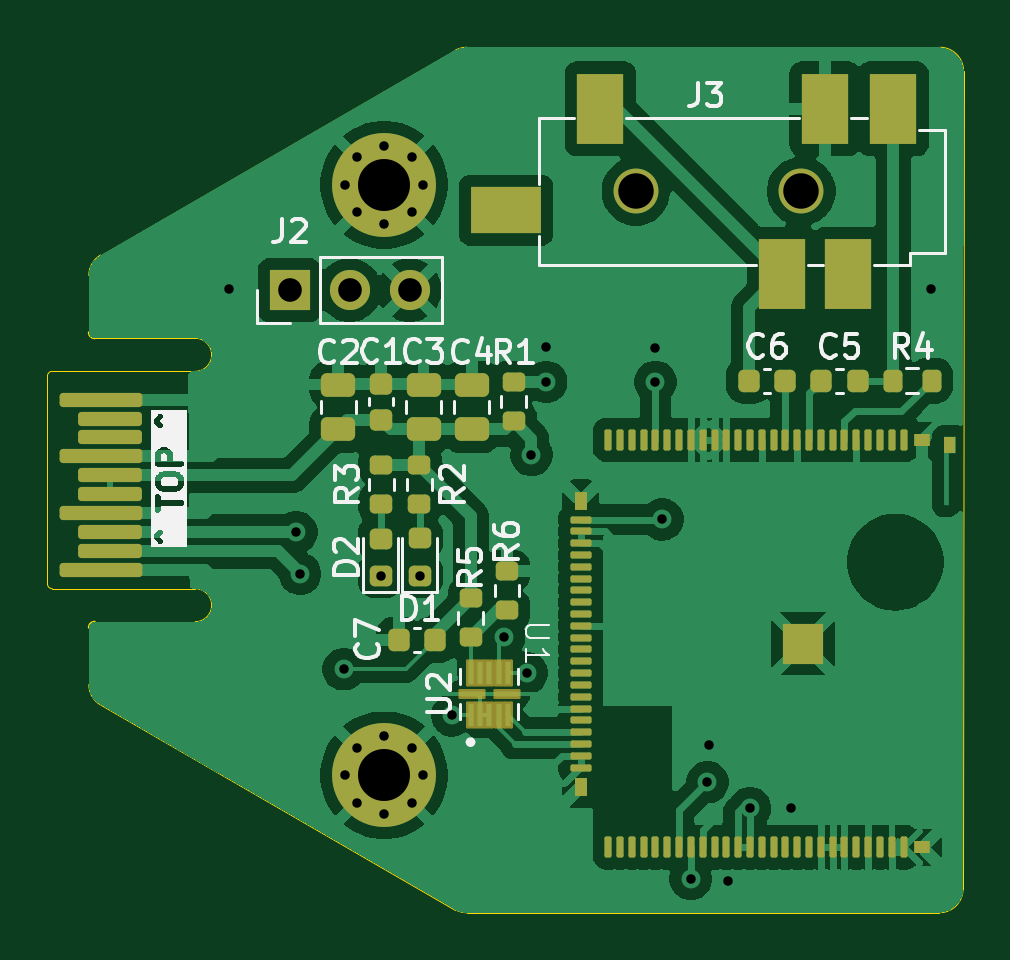
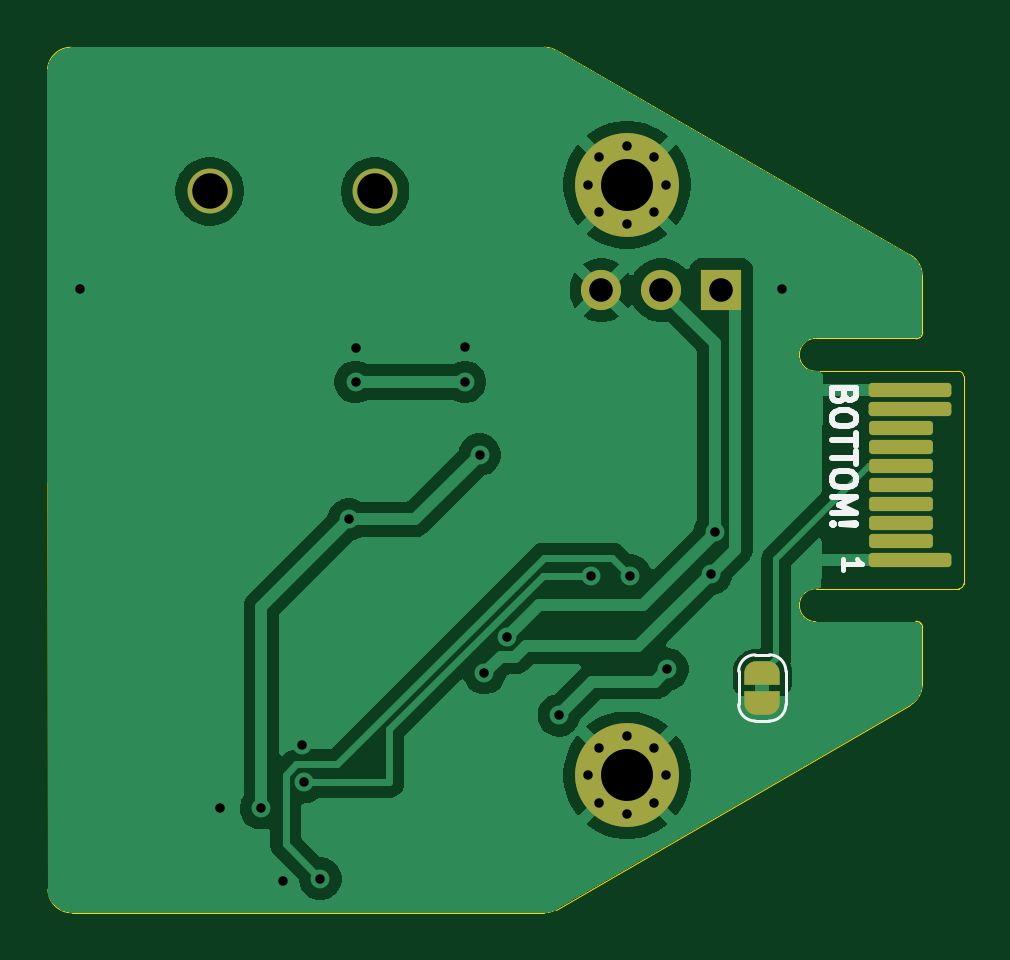
Circuit board: 11 layer files. Board 38.8 x 36.6 mm.
- bottom_copper: dectspansion-B_Cu.gbl (48956 bytes)
- bottom_mask: dectspansion-B_Mask.gbs (3334 bytes)
- paste: dectspansion-B_Paste.gbp (491 bytes)
- bottom_silk: dectspansion-B_Silkscreen.gbo (7634 bytes)
- outline: dectspansion-Edge_Cuts.gm1 (2291 bytes)
- top_copper: dectspansion-F_Cu.gtl (119724 bytes)
- top_mask: dectspansion-F_Mask.gts (7206 bytes)
- paste: dectspansion-F_Paste.gtp (6517 bytes)
- top_silk: dectspansion-F_Silkscreen.gto (39317 bytes)
- drill: dectspansion-NPTH.drl (363 bytes)
- drill: dectspansion-PTH.drl (1172 bytes)

=== bottom_copper: dectspansion-B_Cu.gbl (48956 bytes, source omitted) ===
=== bottom_mask: dectspansion-B_Mask.gbs (3334 bytes, source withheld) ===
=== paste: dectspansion-B_Paste.gbp ===
G04 #@! TF.GenerationSoftware,KiCad,Pcbnew,9.0.3*
G04 #@! TF.CreationDate,2025-07-22T22:33:48+01:00*
G04 #@! TF.ProjectId,dectspansion,64656374-7370-4616-9e73-696f6e2e6b69,rev?*
G04 #@! TF.SameCoordinates,Original*
G04 #@! TF.FileFunction,Paste,Bot*
G04 #@! TF.FilePolarity,Positive*
%FSLAX46Y46*%
G04 Gerber Fmt 4.6, Leading zero omitted, Abs format (unit mm)*
G04 Created by KiCad (PCBNEW 9.0.3) date 2025-07-22 22:33:48*
%MOMM*%
%LPD*%
G01*
G04 APERTURE LIST*
G04 APERTURE END LIST*
M02*

=== bottom_silk: dectspansion-B_Silkscreen.gbo (7634 bytes, source omitted) ===
=== outline: dectspansion-Edge_Cuts.gm1 ===
G04 #@! TF.GenerationSoftware,KiCad,Pcbnew,9.0.3*
G04 #@! TF.CreationDate,2025-07-22T22:33:48+01:00*
G04 #@! TF.ProjectId,dectspansion,64656374-7370-4616-9e73-696f6e2e6b69,rev?*
G04 #@! TF.SameCoordinates,Original*
G04 #@! TF.FileFunction,Profile,NP*
%FSLAX46Y46*%
G04 Gerber Fmt 4.6, Leading zero omitted, Abs format (unit mm)*
G04 Created by KiCad (PCBNEW 9.0.3) date 2025-07-22 22:33:48*
%MOMM*%
%LPD*%
G01*
G04 APERTURE LIST*
G04 #@! TA.AperFunction,Profile*
%ADD10C,0.050000*%
G04 #@! TD*
G04 #@! TA.AperFunction,Profile*
%ADD11C,0.100000*%
G04 #@! TD*
G04 APERTURE END LIST*
D10*
X136030000Y-81680000D02*
G75*
G02*
X137030000Y-82679989I0J-1000000D01*
G01*
X100500000Y-90473725D02*
X115499995Y-81813472D01*
X137009989Y-117320000D02*
X137030032Y-82679989D01*
D11*
X100250000Y-94000000D02*
G75*
G02*
X100000000Y-93750000I0J250000D01*
G01*
D10*
X115499995Y-81813472D02*
G75*
G02*
X116001813Y-81679497I500005J-866028D01*
G01*
X100500000Y-109526269D02*
X115499995Y-118186522D01*
X100000000Y-93750000D02*
X100000000Y-91339750D01*
X100000000Y-91339750D02*
G75*
G02*
X100500021Y-90473762I1000000J-50D01*
G01*
X100000000Y-106250000D02*
X100000000Y-108660243D01*
X116001813Y-81679498D02*
X136027200Y-81680000D01*
D11*
X100000000Y-106250000D02*
G75*
G02*
X100250000Y-106000000I250000J0D01*
G01*
D10*
X100500000Y-109526269D02*
G75*
G02*
X99999962Y-108660243I500000J866069D01*
G01*
X137009989Y-117320011D02*
G75*
G02*
X136009957Y-118319989I-999989J11D01*
G01*
X116010000Y-118320001D02*
G75*
G02*
X115505413Y-118187524I-10000J989101D01*
G01*
X116001800Y-118320000D02*
X136001800Y-118320000D01*
X98250000Y-104400000D02*
X98250000Y-95600000D01*
X104500000Y-94000000D02*
X100250000Y-94000000D01*
X104500000Y-95400000D02*
X98450000Y-95400000D01*
X104500000Y-104600000D02*
X98450000Y-104600000D01*
X104500000Y-106000000D02*
X100250000Y-106000000D01*
X98250000Y-95600000D02*
G75*
G02*
X98450000Y-95400000I200000J0D01*
G01*
X98450000Y-104600000D02*
G75*
G02*
X98250000Y-104400000I0J200000D01*
G01*
X104500000Y-94000000D02*
G75*
G02*
X105200000Y-94700000I0J-700000D01*
G01*
X104500000Y-104600000D02*
G75*
G02*
X105200000Y-105300000I0J-700000D01*
G01*
X105200000Y-94700000D02*
G75*
G02*
X104500000Y-95400000I-700000J0D01*
G01*
X105200000Y-105300000D02*
G75*
G02*
X104500000Y-106000000I-700000J0D01*
G01*
M02*

=== top_copper: dectspansion-F_Cu.gtl (119724 bytes, source omitted) ===
=== top_mask: dectspansion-F_Mask.gts (7206 bytes, source omitted) ===
=== paste: dectspansion-F_Paste.gtp ===
G04 #@! TF.GenerationSoftware,KiCad,Pcbnew,9.0.3*
G04 #@! TF.CreationDate,2025-07-22T22:33:48+01:00*
G04 #@! TF.ProjectId,dectspansion,64656374-7370-4616-9e73-696f6e2e6b69,rev?*
G04 #@! TF.SameCoordinates,Original*
G04 #@! TF.FileFunction,Paste,Top*
G04 #@! TF.FilePolarity,Positive*
%FSLAX46Y46*%
G04 Gerber Fmt 4.6, Leading zero omitted, Abs format (unit mm)*
G04 Created by KiCad (PCBNEW 9.0.3) date 2025-07-22 22:33:48*
%MOMM*%
%LPD*%
G01*
G04 APERTURE LIST*
G04 Aperture macros list*
%AMRoundRect*
0 Rectangle with rounded corners*
0 $1 Rounding radius*
0 $2 $3 $4 $5 $6 $7 $8 $9 X,Y pos of 4 corners*
0 Add a 4 corners polygon primitive as box body*
4,1,4,$2,$3,$4,$5,$6,$7,$8,$9,$2,$3,0*
0 Add four circle primitives for the rounded corners*
1,1,$1+$1,$2,$3*
1,1,$1+$1,$4,$5*
1,1,$1+$1,$6,$7*
1,1,$1+$1,$8,$9*
0 Add four rect primitives between the rounded corners*
20,1,$1+$1,$2,$3,$4,$5,0*
20,1,$1+$1,$4,$5,$6,$7,0*
20,1,$1+$1,$6,$7,$8,$9,0*
20,1,$1+$1,$8,$9,$2,$3,0*%
G04 Aperture macros list end*
%ADD10C,0.000000*%
%ADD11RoundRect,0.200000X0.275000X-0.200000X0.275000X0.200000X-0.275000X0.200000X-0.275000X-0.200000X0*%
%ADD12R,2.000000X3.000000*%
%ADD13R,3.000000X2.000000*%
%ADD14RoundRect,0.250000X0.475000X-0.250000X0.475000X0.250000X-0.475000X0.250000X-0.475000X-0.250000X0*%
%ADD15RoundRect,0.200000X-0.275000X0.200000X-0.275000X-0.200000X0.275000X-0.200000X0.275000X0.200000X0*%
%ADD16RoundRect,0.225000X-0.225000X-0.250000X0.225000X-0.250000X0.225000X0.250000X-0.225000X0.250000X0*%
%ADD17RoundRect,0.027500X0.082500X-0.442500X0.082500X0.442500X-0.082500X0.442500X-0.082500X-0.442500X0*%
%ADD18RoundRect,0.027500X0.442500X-0.082500X0.442500X0.082500X-0.442500X0.082500X-0.442500X-0.082500X0*%
%ADD19RoundRect,0.225000X0.225000X0.250000X-0.225000X0.250000X-0.225000X-0.250000X0.225000X-0.250000X0*%
%ADD20RoundRect,0.200000X-0.200000X-0.275000X0.200000X-0.275000X0.200000X0.275000X-0.200000X0.275000X0*%
%ADD21RoundRect,0.225000X0.250000X-0.225000X0.250000X0.225000X-0.250000X0.225000X-0.250000X-0.225000X0*%
%ADD22RoundRect,0.218750X0.256250X-0.218750X0.256250X0.218750X-0.256250X0.218750X-0.256250X-0.218750X0*%
%ADD23R,0.660000X0.550000*%
%ADD24RoundRect,0.075000X-0.075000X0.370000X-0.075000X-0.370000X0.075000X-0.370000X0.075000X0.370000X0*%
%ADD25R,0.550000X0.800000*%
%ADD26RoundRect,0.075000X-0.370000X-0.075000X0.370000X-0.075000X0.370000X0.075000X-0.370000X0.075000X0*%
G04 APERTURE END LIST*
D10*
G36*
X130090000Y-106775000D02*
G01*
X129440000Y-106775000D01*
X129440000Y-106125000D01*
X130090000Y-106125000D01*
X130090000Y-106775000D01*
G37*
G36*
X130090000Y-107725000D02*
G01*
X129440000Y-107725000D01*
X129440000Y-107075000D01*
X130090000Y-107075000D01*
X130090000Y-107725000D01*
G37*
G36*
X131040000Y-106775000D02*
G01*
X130390000Y-106775000D01*
X130390000Y-106125000D01*
X131040000Y-106125000D01*
X131040000Y-106775000D01*
G37*
G36*
X131040000Y-107725000D02*
G01*
X130390000Y-107725000D01*
X130390000Y-107075000D01*
X131040000Y-107075000D01*
X131040000Y-107725000D01*
G37*
G36*
X136690000Y-98875000D02*
G01*
X136190000Y-98875000D01*
X136190000Y-98175000D01*
X136690000Y-98175000D01*
X136690000Y-98875000D01*
G37*
D11*
X116170000Y-105015000D03*
X116170000Y-106665000D03*
D12*
X129360000Y-91280000D03*
X131160000Y-84280000D03*
X132160000Y-91280000D03*
X134060000Y-84280000D03*
X121660000Y-84280000D03*
D13*
X117660000Y-88580000D03*
D14*
X110560000Y-97860000D03*
X110560000Y-95960000D03*
D15*
X117700000Y-103845000D03*
X117700000Y-105495000D03*
D16*
X127935000Y-95790000D03*
X129485000Y-95790000D03*
D17*
X116160000Y-109957500D03*
X116560000Y-109957500D03*
X116960000Y-109957500D03*
X117360000Y-109957500D03*
X117760000Y-109957500D03*
D18*
X117705000Y-109062500D03*
D17*
X117760000Y-108167500D03*
X117360000Y-108167500D03*
X116960000Y-108167500D03*
X116560000Y-108167500D03*
X116160000Y-108167500D03*
D18*
X116215000Y-109062500D03*
D14*
X116210000Y-97860000D03*
X116210000Y-95960000D03*
D11*
X112390000Y-101000000D03*
X112390000Y-99350000D03*
D19*
X114670000Y-106760000D03*
X113120000Y-106760000D03*
D16*
X131005000Y-95790000D03*
X132555000Y-95790000D03*
D15*
X113990000Y-99350000D03*
X113990000Y-101000000D03*
D14*
X114170000Y-97860000D03*
X114170000Y-95960000D03*
D20*
X134025000Y-95790000D03*
X135675000Y-95790000D03*
D15*
X117990000Y-95860000D03*
X117990000Y-97510000D03*
D21*
X112380000Y-97465000D03*
X112380000Y-95915000D03*
D22*
X114010000Y-104050000D03*
X114010000Y-102475000D03*
D23*
X135290000Y-98300000D03*
D24*
X134490000Y-98300000D03*
X133990000Y-98300000D03*
X133490000Y-98300000D03*
X132990000Y-98300000D03*
X132490000Y-98300000D03*
X131990000Y-98300000D03*
X131490000Y-98300000D03*
X130990000Y-98300000D03*
X130490000Y-98300000D03*
X129990000Y-98300000D03*
X129490000Y-98300000D03*
X128990000Y-98300000D03*
X128490000Y-98300000D03*
X127990000Y-98300000D03*
X127490000Y-98300000D03*
X126990000Y-98300000D03*
X126490000Y-98300000D03*
X125990000Y-98300000D03*
X125490000Y-98300000D03*
X124990000Y-98300000D03*
X124490000Y-98300000D03*
X123990000Y-98300000D03*
X123490000Y-98300000D03*
X122990000Y-98300000D03*
X122490000Y-98300000D03*
X121990000Y-98300000D03*
D25*
X120820000Y-100875000D03*
D26*
X120820000Y-101675000D03*
X120820000Y-102175000D03*
X120820000Y-102675000D03*
X120820000Y-103175000D03*
X120820000Y-103675000D03*
X120820000Y-104175000D03*
X120820000Y-104675000D03*
X120820000Y-105175000D03*
X120820000Y-105675000D03*
X120820000Y-106175000D03*
X120820000Y-106675000D03*
X120820000Y-107175000D03*
X120820000Y-107675000D03*
X120820000Y-108175000D03*
X120820000Y-108675000D03*
X120820000Y-109175000D03*
X120820000Y-109675000D03*
X120820000Y-110175000D03*
X120820000Y-110675000D03*
X120820000Y-111175000D03*
X120820000Y-111675000D03*
X120820000Y-112175000D03*
D25*
X120820000Y-112975000D03*
D24*
X121990000Y-115550000D03*
X122490000Y-115550000D03*
X122990000Y-115550000D03*
X123490000Y-115550000D03*
X123990000Y-115550000D03*
X124490000Y-115550000D03*
X124990000Y-115550000D03*
X125490000Y-115550000D03*
X125990000Y-115550000D03*
X126490000Y-115550000D03*
X126990000Y-115550000D03*
X127490000Y-115550000D03*
X127990000Y-115550000D03*
X128490000Y-115550000D03*
X128990000Y-115550000D03*
X129490000Y-115550000D03*
X129990000Y-115550000D03*
X130490000Y-115550000D03*
X130990000Y-115550000D03*
X131490000Y-115550000D03*
X131990000Y-115550000D03*
X132490000Y-115550000D03*
X132990000Y-115550000D03*
X133490000Y-115550000D03*
X133990000Y-115550000D03*
X134490000Y-115550000D03*
D23*
X135290000Y-115550000D03*
D22*
X112360000Y-104052500D03*
X112360000Y-102477500D03*
M02*

=== top_silk: dectspansion-F_Silkscreen.gto (39317 bytes, source omitted) ===
=== drill: dectspansion-NPTH.drl ===
M48
; DRILL file {KiCad 9.0.3} date 2025-07-22T22:33:52+0100
; FORMAT={-:-/ absolute / metric / decimal}
; #@! TF.CreationDate,2025-07-22T22:33:52+01:00
; #@! TF.GenerationSoftware,Kicad,Pcbnew,9.0.3
; #@! TF.FileFunction,NonPlated,1,4,NPTH
FMAT,2
METRIC
; #@! TA.AperFunction,NonPlated,NPTH,ComponentDrill
T1C1.500
%
G90
G05
T1
X123.16Y-87.78
X130.16Y-87.78
M30

=== drill: dectspansion-PTH.drl ===
M48
; DRILL file {KiCad 9.0.3} date 2025-07-22T22:33:52+0100
; FORMAT={-:-/ absolute / metric / decimal}
; #@! TF.CreationDate,2025-07-22T22:33:52+01:00
; #@! TF.GenerationSoftware,Kicad,Pcbnew,9.0.3
; #@! TF.FileFunction,Plated,1,4,PTH
FMAT,2
METRIC
; #@! TA.AperFunction,Plated,PTH,ViaDrill
T1C0.400
; #@! TA.AperFunction,Plated,PTH,ComponentDrill
T2C0.400
; #@! TA.AperFunction,Plated,PTH,ComponentDrill
T3C1.000
; #@! TA.AperFunction,Plated,PTH,ComponentDrill
T4C2.200
%
G90
G05
T1
X105.95Y-91.93
X108.785Y-102.21
X108.94Y-103.97
X110.79Y-108.01
X112.36Y-104.052
X114.01Y-104.05
X115.38Y-109.96
X117.58Y-106.63
X118.53Y-108.17
X118.74Y-98.93
X119.34Y-94.39
X119.36Y-95.85
X123.98Y-94.41
X123.99Y-95.85
X124.28Y-101.67
X125.48Y-116.88
X126.19Y-112.79
X126.25Y-111.21
X127.08Y-116.96
X127.99Y-113.89
X129.73Y-113.9
X135.64Y-91.93
T2
X110.85Y-87.5
X110.85Y-112.5
X111.333Y-86.333
X111.333Y-88.667
X111.333Y-111.333
X111.333Y-113.667
X112.5Y-85.85
X112.5Y-89.15
X112.5Y-110.85
X112.5Y-114.15
X113.667Y-86.333
X113.667Y-88.667
X113.667Y-111.333
X113.667Y-113.667
X114.15Y-87.5
X114.15Y-112.5
T3
X108.5Y-91.96
X111.04Y-91.96
X113.58Y-91.96
T4
X112.5Y-87.5
X112.5Y-112.5
M30

